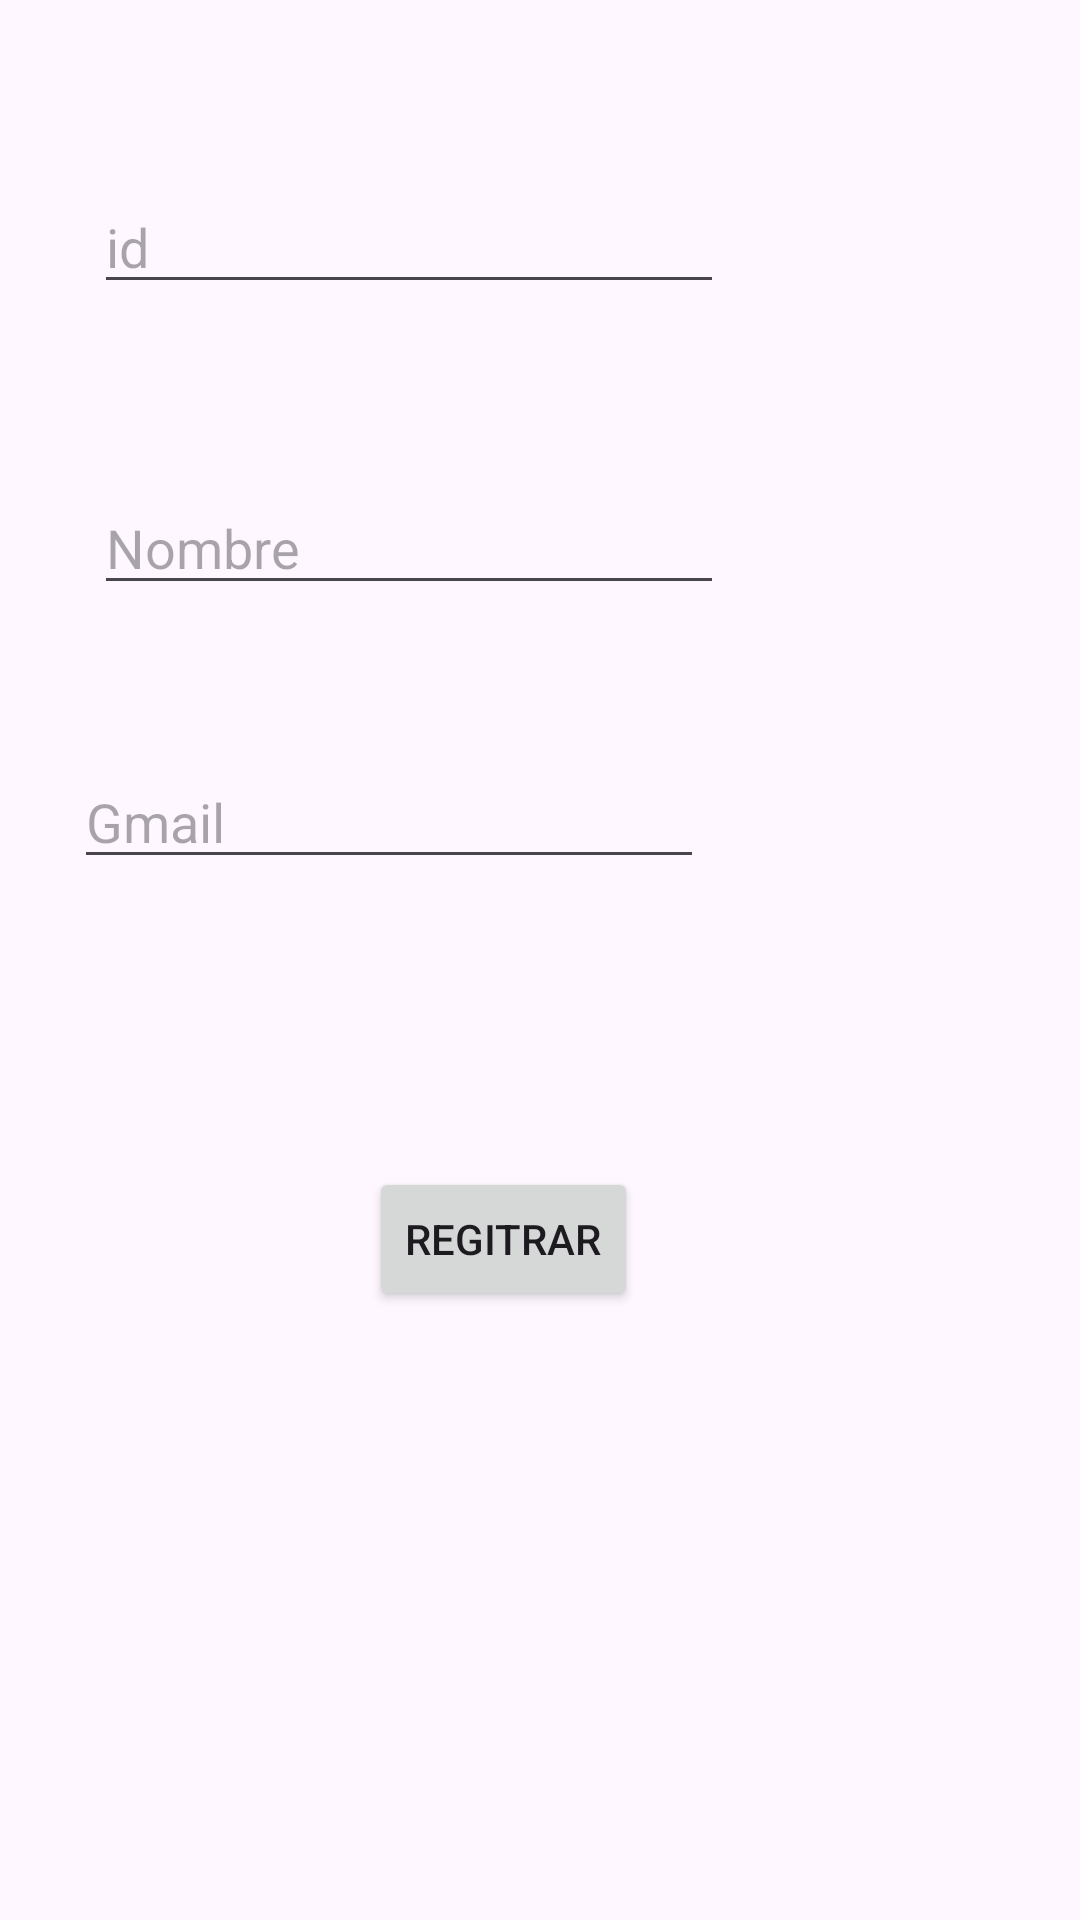

The Android layout XML behind this screen, and the referenced resources:
<!-- AndroidManifest.xml: application theme Theme.Semana_12_SQLITE -->
<!-- res/layout/activity_registrar.xml -->
<?xml version="1.0" encoding="utf-8"?>
<androidx.constraintlayout.widget.ConstraintLayout xmlns:android="http://schemas.android.com/apk/res/android"
    xmlns:app="http://schemas.android.com/apk/res-auto"
    xmlns:tools="http://schemas.android.com/tools"
    android:layout_width="match_parent"
    android:layout_height="match_parent"
    tools:context=".Vista.registrar">

    <EditText
        android:id="@+id/txtId"
        android:layout_width="wrap_content"
        android:layout_height="wrap_content"
        android:ems="10"
        android:hint="id"
        android:inputType="text"

        app:layout_constraintBottom_toBottomOf="parent"
        app:layout_constraintEnd_toEndOf="parent"
        app:layout_constraintHorizontal_bias="0.208"
        app:layout_constraintStart_toStartOf="parent"
        app:layout_constraintTop_toTopOf="parent"
        app:layout_constraintVertical_bias="0.1" />

    <EditText
        android:id="@+id/txtNombre"
        android:layout_width="wrap_content"
        android:layout_height="wrap_content"
        android:ems="10"
        android:inputType="text"
        android:hint="Nombre"
        app:layout_constraintBottom_toBottomOf="parent"
        app:layout_constraintEnd_toEndOf="parent"
        app:layout_constraintHorizontal_bias="0.208"
        app:layout_constraintStart_toStartOf="parent"
        app:layout_constraintTop_toTopOf="parent"
        app:layout_constraintVertical_bias="0.268" />

    <EditText
        android:id="@+id/txtCorreo"
        android:layout_width="wrap_content"
        android:layout_height="wrap_content"
        android:ems="10"
        android:inputType="text"
        android:hint="Gmail"
        app:layout_constraintBottom_toBottomOf="parent"
        app:layout_constraintEnd_toEndOf="parent"
        app:layout_constraintHorizontal_bias="0.164"
        app:layout_constraintStart_toStartOf="parent"
        app:layout_constraintTop_toBottomOf="@+id/txtNombre"
        app:layout_constraintVertical_bias="0.126" />

    <Button
        android:id="@+id/btnRegistrar"
        android:layout_width="wrap_content"
        android:layout_height="wrap_content"
        android:layout_marginStart="123dp"
        android:layout_marginBottom="203dp"
        android:text="Regitrar"
        app:layout_constraintBottom_toBottomOf="parent"
        app:layout_constraintStart_toStartOf="parent" />
</androidx.constraintlayout.widget.ConstraintLayout>
<!-- resources referenced by this layout -->
<resources>
  <style name="Theme.Semana_12_SQLITE" parent="Base.Theme.Semana_12_SQLITE" />
  <style name="Base.Theme.Semana_12_SQLITE" parent="Theme.Material3.DayNight.NoActionBar">
          
          
      </style>
</resources>
